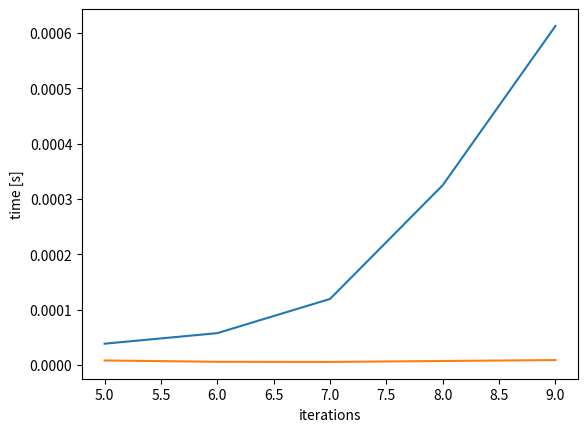

Source code (Python):
import numpy as np
import itertools as it
import random
import time
import matplotlib.pyplot as plt

class KnapSack:
  def __init__(self, profits, weights, capacity):
    self.profits = profits
    self.weights = weights
    self.capacity = capacity

  def get_weights(self):
    return self.weights

  def solve_knapsack_brute_force(self):
    permutations = list(it.product(range(2), repeat=len(self.weights)))
    max_profit = 0
    outcome = None
    for i in range(len(permutations)):
      current_weight = 0
      current_profit = 0
      for j in range(len(self.weights)):
        if permutations[i][j]:
          current_weight += self.weights[j]
          current_profit += self.profits[j]
      if current_profit >= max_profit and current_weight <= self.capacity:
        outcome = permutations[i]
        max_profit = current_profit
    return (max_profit, outcome)

  def solve_knapsack_pw_ratio(self):
    profit_ratios = []
    for i in range(len(self.weights)):
      profit_ratios.append(((self.profits[i] / self.weights[i]), i))
    profit_ratios.sort()
    profit_ratios.reverse()
    current_weight = 0
    current_profit = 0
    outcome = [0 for i in range(len(self.weights))]
    for i in range(len(profit_ratios)):
      if (current_weight + self.weights[profit_ratios[i][1]]) > self.capacity:
        break
      else:
        current_weight += self.weights[profit_ratios[i][1]]
        current_profit += self.profits[profit_ratios[i][1]]
        outcome[profit_ratios[i][1]] = 1
    return (current_profit, outcome)



def brute_force_plot(iters, profits, weights, capacity):
    times_brute = []
    times_heur = []
    elem_nums = []
    for i in range(iters):
        weights = np.append(weights, np.array([random.randint(1, 20)]))
        profits = np.append(profits, np.array([random.randint(1, 20)]))
        knap = KnapSack(profits, weights, capacity)
        start_time = time.time()
        knap.solve_knapsack_brute_force()
        times_brute.append(time.time() - start_time)
        start_time = time.time()
        knap.solve_knapsack_pw_ratio()
        times_heur.append(time.time() - start_time)
        elem_nums.append(len(knap.get_weights()))
    plt.plot(elem_nums, times_brute)
    plt.plot(elem_nums, times_heur)
    plt.xlabel('iterations')
    plt.ylabel('time [s]')
    plt.show()

weights = np.array([8, 3, 5, 2])
capacity = 45
profits = np.array([16, 8, 9, 6])

knap = KnapSack(profits, weights, capacity)
print(knap.solve_knapsack_brute_force())
print(knap.solve_knapsack_pw_ratio())

brute_force_plot(5, profits, weights, capacity)